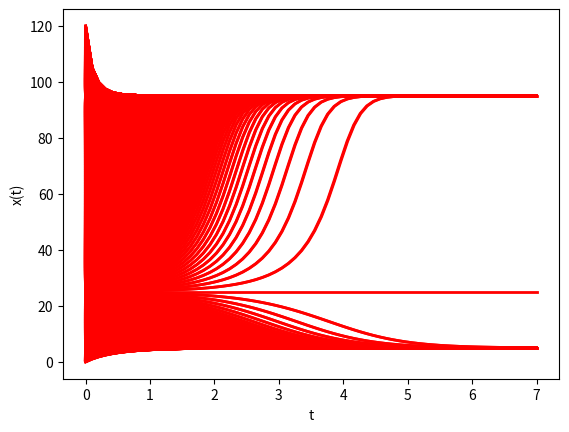

The script that saved this image:
import numpy as np
import matplotlib.pyplot as plt
import seaborn

k1 = 11.875
k2 = 2.975
k3 = 0.125
k4 = 0.001

def get_vec(a, T, h):
    f = lambda x: k1 - k2 * x + k3 * x ** 2 - k4 * x ** 3
    X = [a]
    w1 = lambda x: f(x)
    w2 = lambda x: f(x + 0.5 * h * w1(x))
    w3 = lambda x: f(x + 0.5 * h * w2(x))
    w4 = lambda x: f(x + h * w3(x))

    for i in range(1, int(T / h)):
        X.append(X[i - 1] + h * (w1(X[i - 1]) + 2 * w2(X[i - 1]) + 2 * w3(X[i - 1]) + w4(X[i - 1])) / 6)
    
    return X


#seaborn.set_style("whitegrid")

h = 0.1
T = 7

t = np.linspace(0, T, int(T / h))

for i in range(250):
    plt.plot(t, get_vec(i * h, T, h), linewidth=2.0, color="red")

plt.xlabel("t")
plt.ylabel("x(t)")
plt.show()

T = 6

t = np.linspace(0, T, int(T / h))
for i in range(251, 1200):
    plt.plot(t, get_vec(i * h, T, h), linewidth=2.0, color="red")

plt.xlabel("t")
plt.ylabel("x(t)")
plt.show()

T = 7

t = np.linspace(0, T, int(T / h))

for i in range(1200):
    plt.plot(t, get_vec(i * h, T, h), linewidth=2.0, color="red")

plt.xlabel("t")
plt.ylabel("x(t)")
plt.show()

